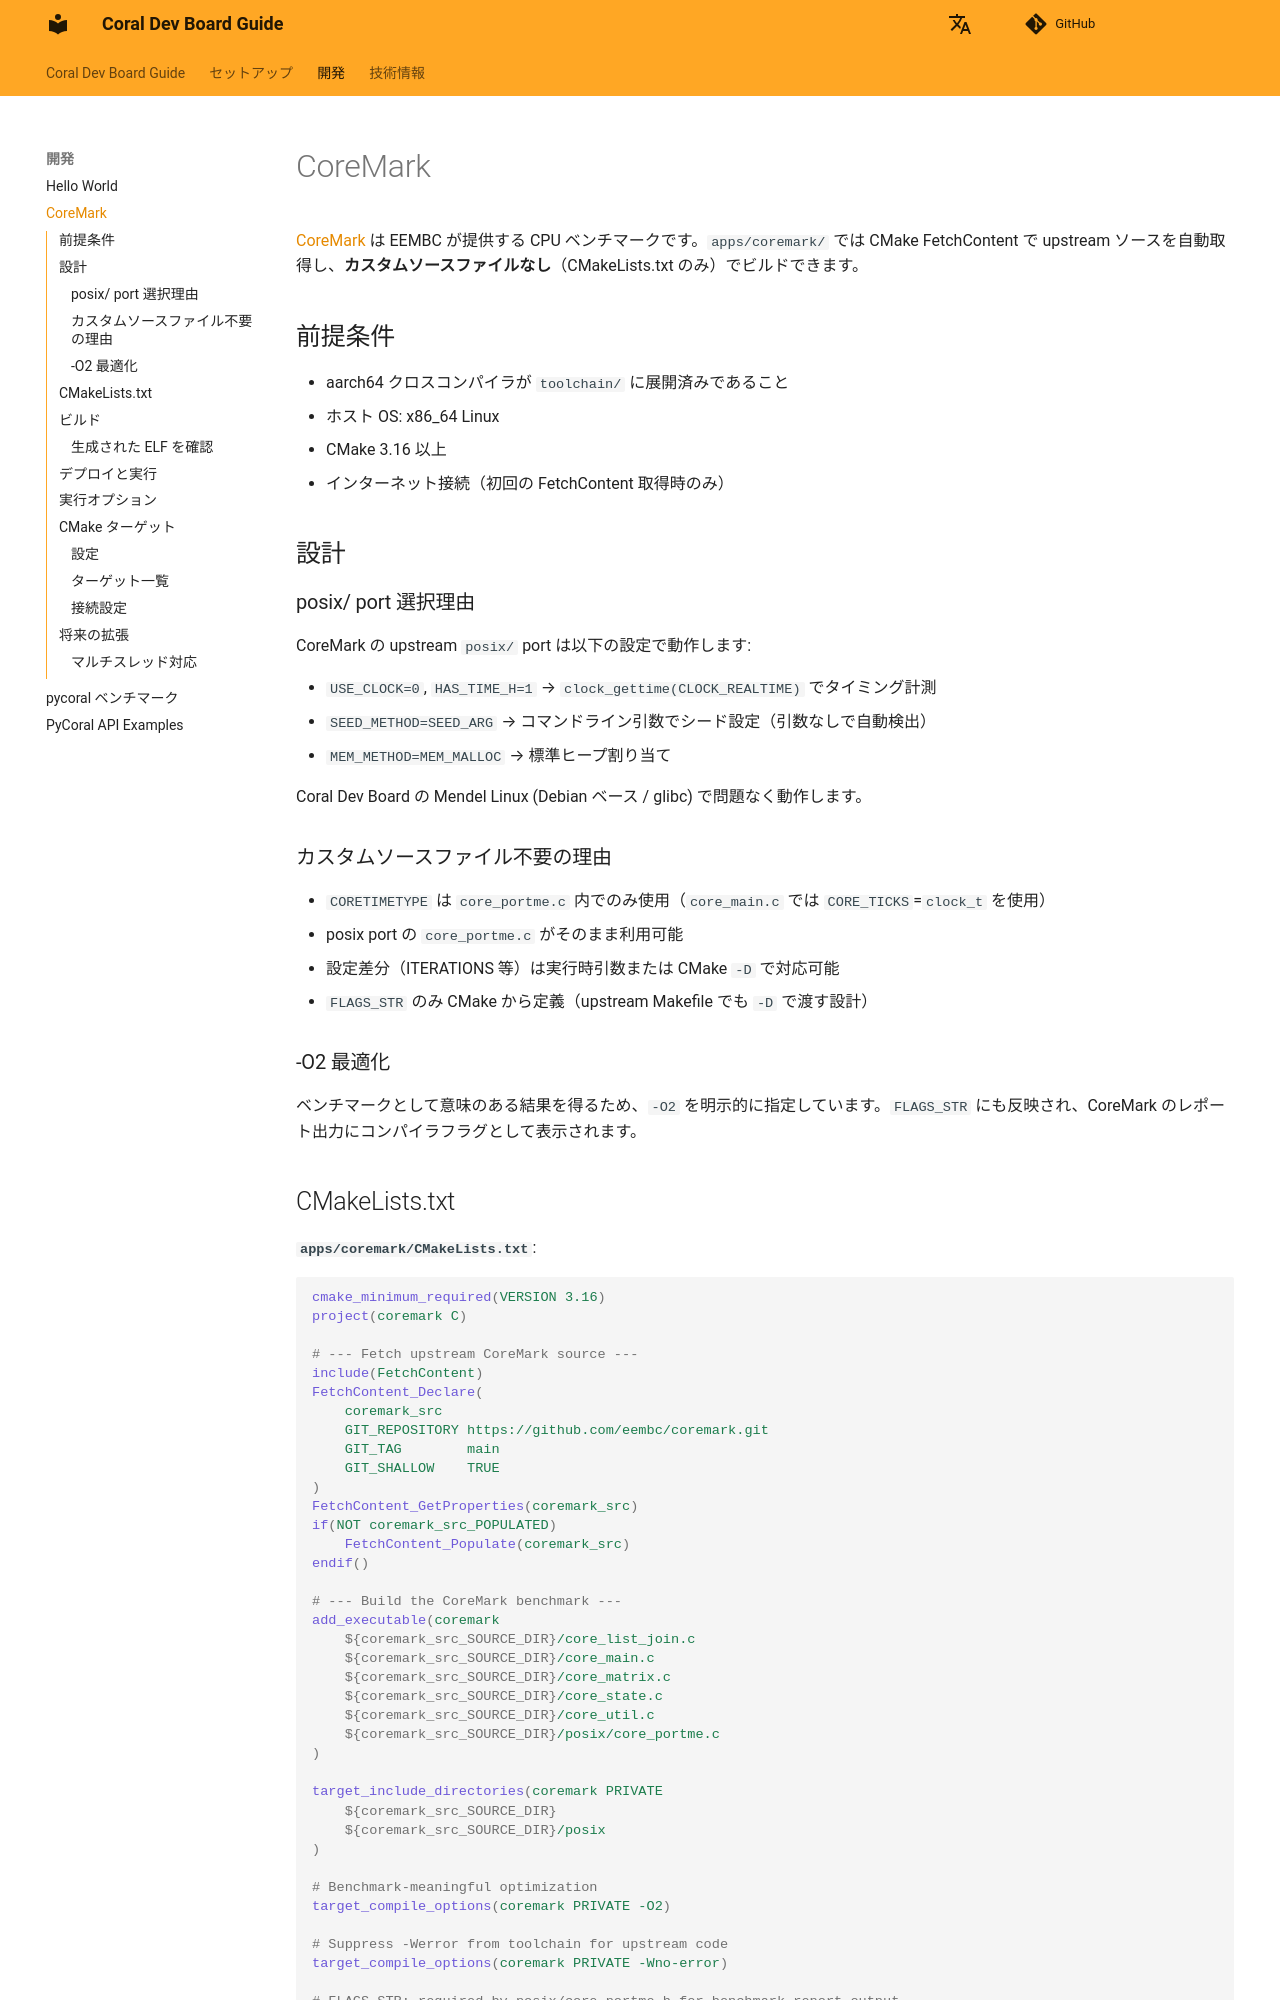

repository: owhinata/coral-dev · page: development/coremark/index.html · generator: mkdocs

# CoreMark

[CoreMark](https://github.com/eembc/coremark) は EEMBC が提供する CPU ベンチマークです。`apps/coremark/` では CMake FetchContent で upstream ソースを自動取得し、**カスタムソースファイルなし**（CMakeLists.txt のみ）でビルドできます。

## 前提条件

- aarch64 クロスコンパイラが `toolchain/` に展開済みであること
- ホスト OS: x86_64 Linux
- CMake 3.16 以上
- インターネット接続（初回の FetchContent 取得時のみ）

## 設計

### posix/ port 選択理由

CoreMark の upstream `posix/` port は以下の設定で動作します:

- `USE_CLOCK=0`, `HAS_TIME_H=1` → `clock_gettime(CLOCK_REALTIME)` でタイミング計測
- `SEED_METHOD=SEED_ARG` → コマンドライン引数でシード設定（引数なしで自動検出）
- `MEM_METHOD=MEM_MALLOC` → 標準ヒープ割り当て

Coral Dev Board の Mendel Linux (Debian ベース / glibc) で問題なく動作します。

### カスタムソースファイル不要の理由

- `CORETIMETYPE` は `core_portme.c` 内でのみ使用（`core_main.c` では `CORE_TICKS`=`clock_t` を使用）
- posix port の `core_portme.c` がそのまま利用可能
- 設定差分（ITERATIONS 等）は実行時引数または CMake `-D` で対応可能
- `FLAGS_STR` のみ CMake から定義（upstream Makefile でも `-D` で渡す設計）

### -O2 最適化

ベンチマークとして意味のある結果を得るため、`-O2` を明示的に指定しています。`FLAGS_STR` にも反映され、CoreMark のレポート出力にコンパイラフラグとして表示されます。
